Run: headless pygame with SDL's dummy video driver; simulated clock (each Clock.tick advances the game by its frame time, no real sleeping); random seed 0; keys injected as events and as key.get_pressed() state; no mouse input.
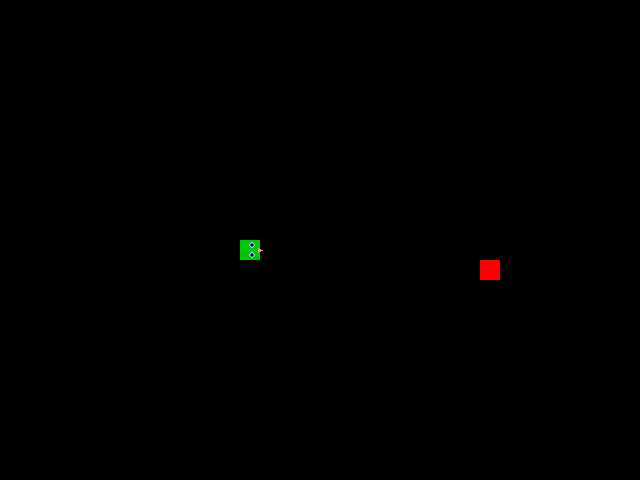
Frame 1 of 4 · flips 1–60 · no input
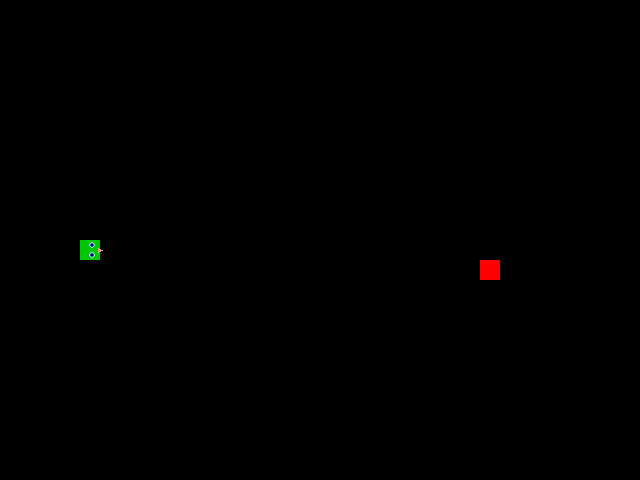
Frame 2 of 4 · flips 61–180 · tapped SPACE, RETURN · held RIGHT (→), D
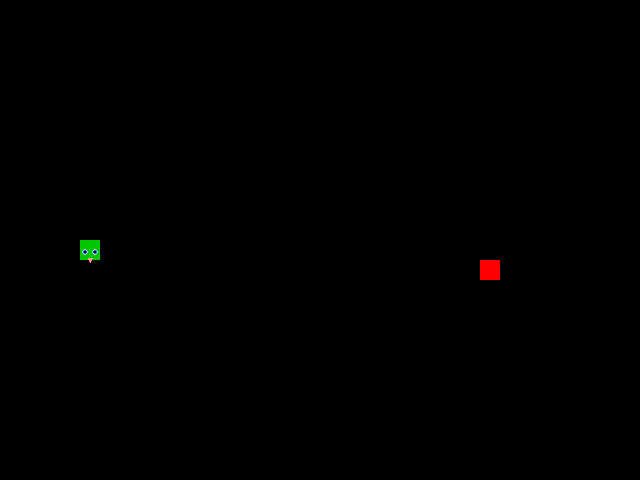
Frame 3 of 4 · flips 181–300 · held DOWN (↓), S
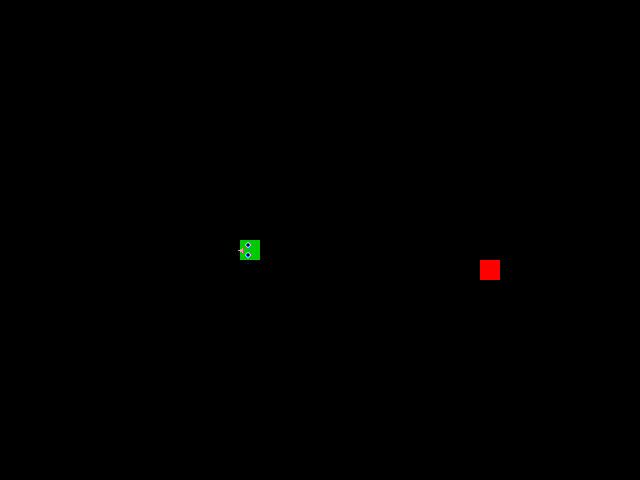
Frame 4 of 4 · flips 301–420 · held LEFT (←), A, UP (↑), W

The pygame program that drew these frames:

import pygame
import random
from typing import List, Tuple, Optional

# Константы
CELL_SIZE = 20
GRID_WIDTH = 32
GRID_HEIGHT = 24
SCREEN_WIDTH = CELL_SIZE * GRID_WIDTH
SCREEN_HEIGHT = CELL_SIZE * GRID_HEIGHT

# Цвета в формате RGB
BLACK = (0, 0, 0)
WHITE = (200, 200, 200)
RED = (255, 0, 0)
GREEN = (0, 255, 0)
DARK_GREEN = (0, 200, 0)
PINK = (255, 150, 150)
BLUE = (0, 100, 255)


class GameObject:
    """Базовый класс для всех игровых объектов."""

    def __init__(self, position: Tuple[int, int],
                 color: Tuple[int, int, int]):
        self.position = position
        self.color = color

    def draw(self, surface: pygame.Surface) -> None:
        pass


class Apple(GameObject):
    """Класс, представляющий яблоко на игровом поле."""

    def __init__(self):
        super().__init__((0, 0), RED)
        self.randomize_position()

    def randomize_position(self) -> None:
        x = random.randint(0, GRID_WIDTH - 1) * CELL_SIZE
        y = random.randint(0, GRID_HEIGHT - 1) * CELL_SIZE
        self.position = (x, y)

    def draw(self, surface: pygame.Surface) -> None:
        rect = pygame.Rect(
            self.position[0],
            self.position[1],
            CELL_SIZE,
            CELL_SIZE
        )
        pygame.draw.rect(surface, self.color, rect)


class Snake(GameObject):
    """Класс, представляющий змейку."""

    def __init__(self):
        start_x = (GRID_WIDTH // 2) * CELL_SIZE
        start_y = (GRID_HEIGHT // 2) * CELL_SIZE
        super().__init__((start_x, start_y), GREEN)

        self.positions: List[Tuple[int, int]] = [(start_x, start_y)]
        self.direction = (CELL_SIZE, 0)
        self.next_direction: Optional[Tuple[int, int]] = None
        self.length = 1
        self.last_position: Optional[Tuple[int, int]] = None

    def update_direction(self, new_direction: Tuple[int, int]) -> None:
        opposite = (new_direction[0] * -1, new_direction[1] * -1)
        if opposite != self.direction:
            self.next_direction = new_direction

    def move(self) -> None:
        if self.next_direction:
            self.direction = self.next_direction
            self.next_direction = None

        head_x, head_y = self.get_head_position()
        new_head = (
            (head_x + self.direction[0]) % SCREEN_WIDTH,
            (head_y + self.direction[1]) % SCREEN_HEIGHT
        )

        self.positions.insert(0, new_head)

        if len(self.positions) > self.length:
            self.last_position = self.positions.pop()
        else:
            self.last_position = None

    def _draw_head(self, surface: pygame.Surface,
                   position: Tuple[int, int]) -> None:
        head_x, head_y = position
        head_rect = pygame.Rect(head_x, head_y, CELL_SIZE, CELL_SIZE)
        pygame.draw.rect(surface, DARK_GREEN, head_rect)

        if self.direction == (CELL_SIZE, 0):
            eye1 = (head_x + 12, head_y + 5)
            eye2 = (head_x + 12, head_y + 15)
            tongue = [
                (head_x + 18, head_y + 8),
                (head_x + 22, head_y + 10),
                (head_x + 18, head_y + 12)
            ]
        elif self.direction == (-CELL_SIZE, 0):
            eye1 = (head_x + 8, head_y + 5)
            eye2 = (head_x + 8, head_y + 15)
            tongue = [
                (head_x + 2, head_y + 8),
                (head_x - 2, head_y + 10),
                (head_x + 2, head_y + 12)
            ]
        elif self.direction == (0, -CELL_SIZE):
            eye1 = (head_x + 5, head_y + 8)
            eye2 = (head_x + 15, head_y + 8)
            tongue = [
                (head_x + 8, head_y + 2),
                (head_x + 12, head_y + 2),
                (head_x + 10, head_y - 2)
            ]
        else:
            eye1 = (head_x + 5, head_y + 12)
            eye2 = (head_x + 15, head_y + 12)
            tongue = [
                (head_x + 8, head_y + 18),
                (head_x + 12, head_y + 18),
                (head_x + 10, head_y + 22)
            ]

        pygame.draw.circle(surface, WHITE, eye1, 3)
        pygame.draw.circle(surface, WHITE, eye2, 3)
        pygame.draw.circle(surface, BLUE, eye1, 2)
        pygame.draw.circle(surface, BLUE, eye2, 2)
        pygame.draw.circle(surface, BLACK, eye1, 1)
        pygame.draw.circle(surface, BLACK, eye2, 1)
        pygame.draw.polygon(surface, PINK, tongue)

    def draw(self, surface: pygame.Surface) -> None:
        for i, position in enumerate(self.positions):
            if i == 0:
                self._draw_head(surface, position)
            else:
                rect = pygame.Rect(
                    position[0],
                    position[1],
                    CELL_SIZE,
                    CELL_SIZE
                )
                pygame.draw.rect(surface, self.color, rect)

        if self.last_position:
            rect = pygame.Rect(
                self.last_position[0],
                self.last_position[1],
                CELL_SIZE,
                CELL_SIZE
            )
            pygame.draw.rect(surface, BLACK, rect)

    def get_head_position(self) -> Tuple[int, int]:
        return self.positions[0]

    def reset(self) -> None:
        start_x = (GRID_WIDTH // 2) * CELL_SIZE
        start_y = (GRID_HEIGHT // 2) * CELL_SIZE
        self.positions = [(start_x, start_y)]
        self.direction = (CELL_SIZE, 0)
        self.next_direction = None
        self.length = 1
        self.last_position = None

    def check_self_collision(self) -> bool:
        head = self.get_head_position()
        return head in self.positions[1:]


def handle_keys(snake: Snake) -> None:
    """Обрабатывает нажатия клавиш для управления змейкой."""
    for event in pygame.event.get():
        if event.type == pygame.QUIT:
            pygame.quit()
            raise SystemExit
        elif event.type == pygame.KEYDOWN:
            if event.key == pygame.K_UP:
                snake.update_direction((0, -CELL_SIZE))
            elif event.key == pygame.K_DOWN:
                snake.update_direction((0, CELL_SIZE))
            elif event.key == pygame.K_LEFT:
                snake.update_direction((-CELL_SIZE, 0))
            elif event.key == pygame.K_RIGHT:
                snake.update_direction((CELL_SIZE, 0))


def main() -> None:
    """Основной игровой цикл."""
    pygame.init()
    screen = pygame.display.set_mode((SCREEN_WIDTH, SCREEN_HEIGHT))
    pygame.display.set_caption("Змейка")
    clock = pygame.time.Clock()

    snake = Snake()
    apple = Apple()

    while True:
        clock.tick(5)

        handle_keys(snake)

        snake.move()

        if snake.get_head_position() == apple.position:
            snake.length += 1
            apple.randomize_position()
            while apple.position in snake.positions:
                apple.randomize_position()

        if snake.check_self_collision():
            snake.reset()
            apple.randomize_position()

        screen.fill(BLACK)
        snake.draw(screen)
        apple.draw(screen)

        pygame.display.update()


if __name__ == "__main__":
    main()
